2-way image classification set "Augmented Dataset" from GitHub (Vipransh-Agarwal/Parkinsons-Detector); label vocabulary: healthy, parkinson.

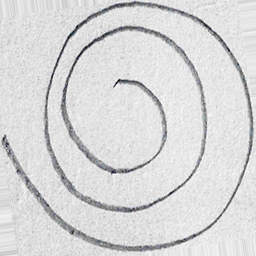
Label: healthy

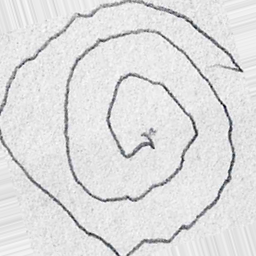
Label: parkinson

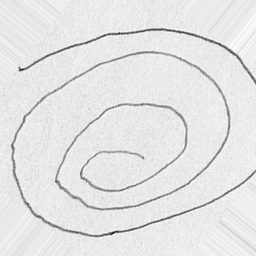
Label: parkinson

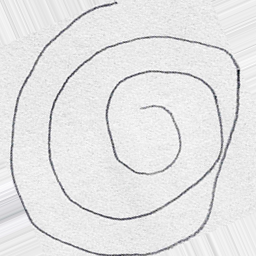
Label: healthy

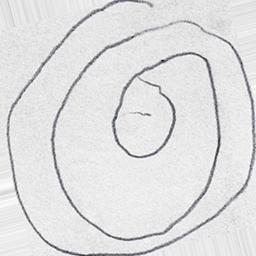
Label: parkinson

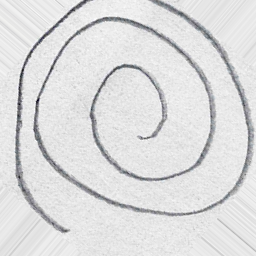
Label: healthy
